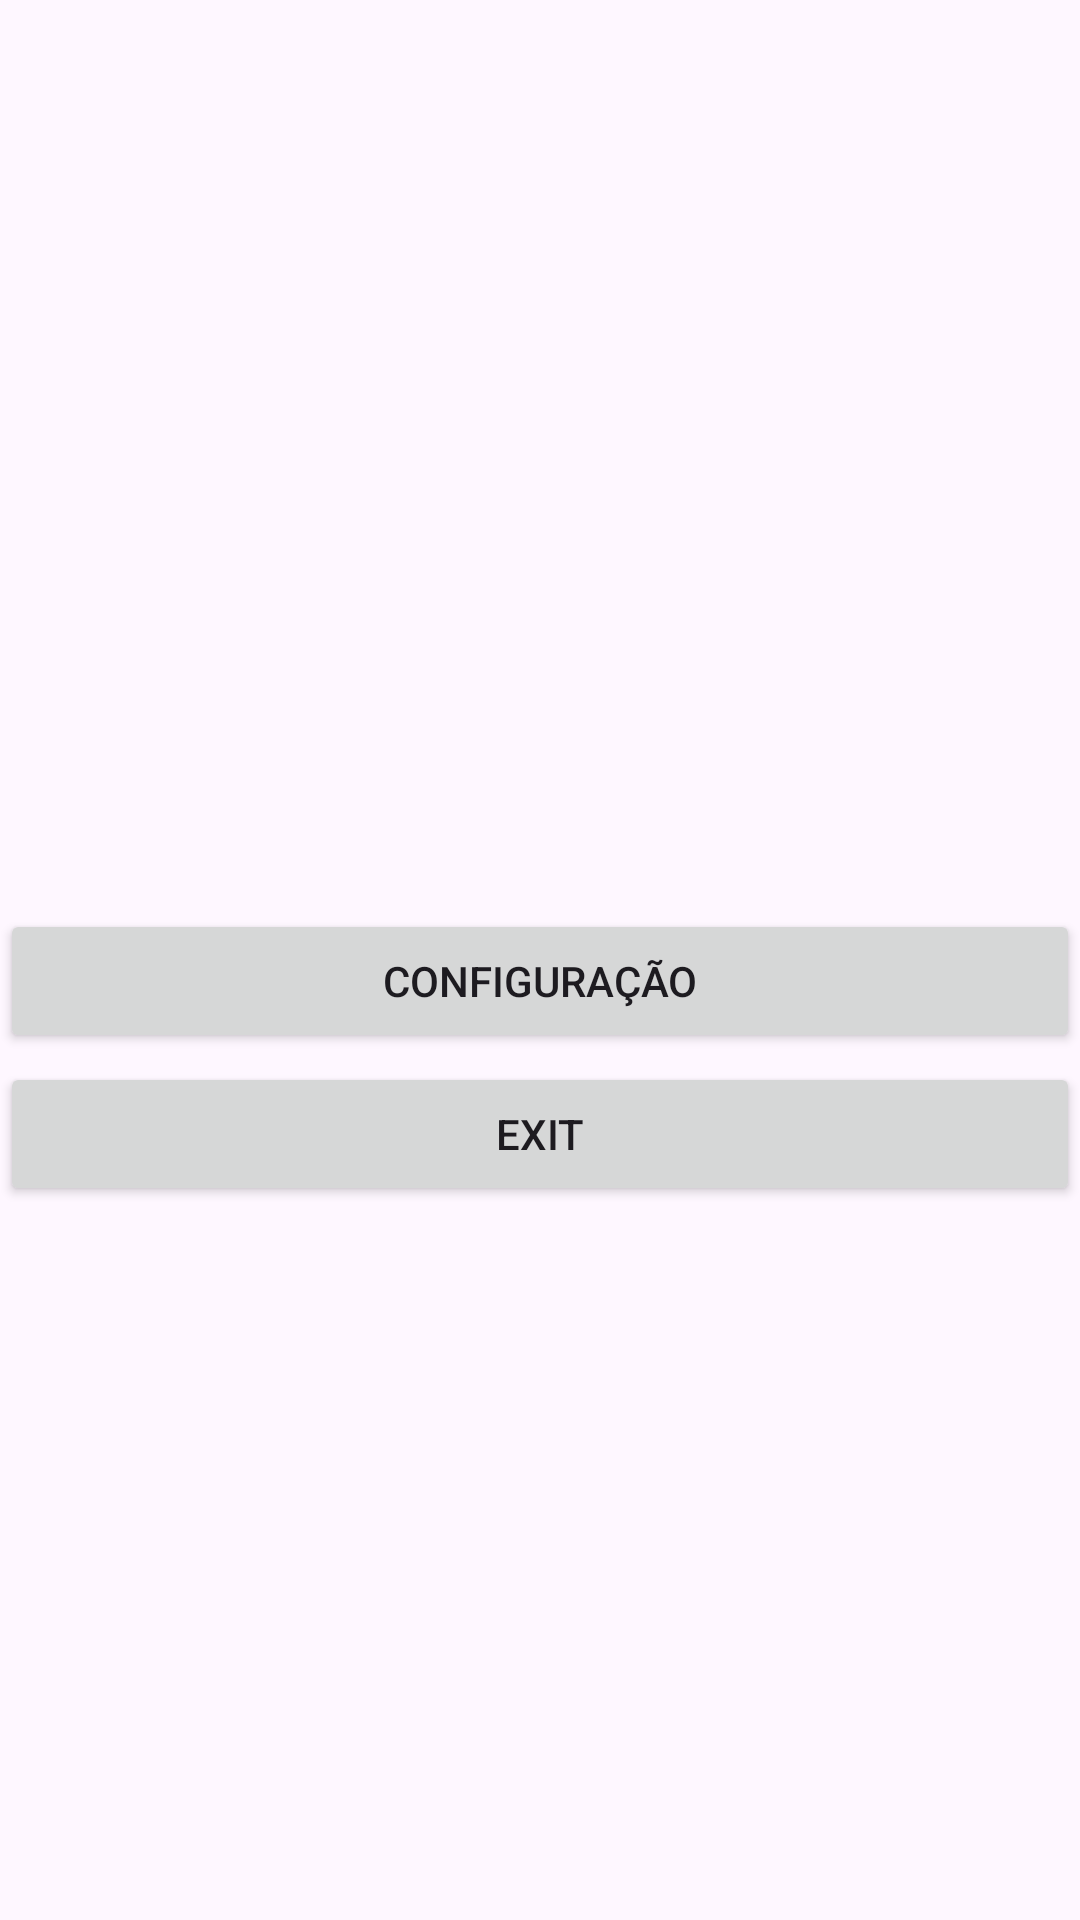

The Android layout XML behind this screen, and the referenced resources:
<!-- AndroidManifest.xml: application theme Theme.ControleAcesso -->
<!-- res/layout/activity_main.xml -->
<?xml version="1.0" encoding="utf-8"?>
<LinearLayout xmlns:android="http://schemas.android.com/apk/res/android"
    xmlns:app="http://schemas.android.com/apk/res-auto"
    xmlns:tools="http://schemas.android.com/tools"
    android:layout_width="match_parent"
    android:layout_height="match_parent"
    android:orientation="vertical"
    tools:context=".MainActivity">

    <androidx.constraintlayout.widget.ConstraintLayout
        android:layout_width="match_parent"
        android:layout_height="match_parent">

        <Button
            android:id="@+id/buttonConfig"
            android:layout_width="match_parent"
            android:layout_height="wrap_content"
            android:text="@string/buttonConfig_txt"
            app:layout_constraintBottom_toTopOf="@+id/buttonExit"
            app:layout_constraintTop_toTopOf="@+id/guideline2"
            tools:layout_editor_absoluteX="-16dp" />

        <Button
            android:id="@+id/buttonExit"
            android:layout_width="match_parent"
            android:layout_height="wrap_content"
            android:layout_marginBottom="28dp"
            android:text="@string/buttonExit_txt"
            app:layout_constraintBottom_toTopOf="@+id/guideline"
            tools:layout_editor_absoluteX="0dp" />

        <androidx.constraintlayout.widget.Guideline
            android:id="@+id/guideline"
            android:layout_width="wrap_content"
            android:layout_height="wrap_content"
            android:orientation="horizontal"
            app:layout_constraintGuide_begin="430dp" />

        <androidx.constraintlayout.widget.Guideline
            android:id="@+id/guideline2"
            android:layout_width="wrap_content"
            android:layout_height="wrap_content"
            android:orientation="horizontal"
            app:layout_constraintGuide_begin="300dp" />
    </androidx.constraintlayout.widget.ConstraintLayout>
</LinearLayout>
<!-- resources referenced by this layout -->
<resources>
  <string name="buttonConfig_txt">Configuração</string>
  <string name="buttonExit_txt">Exit</string>
  <style name="Theme.ControleAcesso" parent="Base.Theme.ControleAcesso" />
  <style name="Base.Theme.ControleAcesso" parent="Theme.Material3.DayNight.NoActionBar">
          
          
      </style>
</resources>
